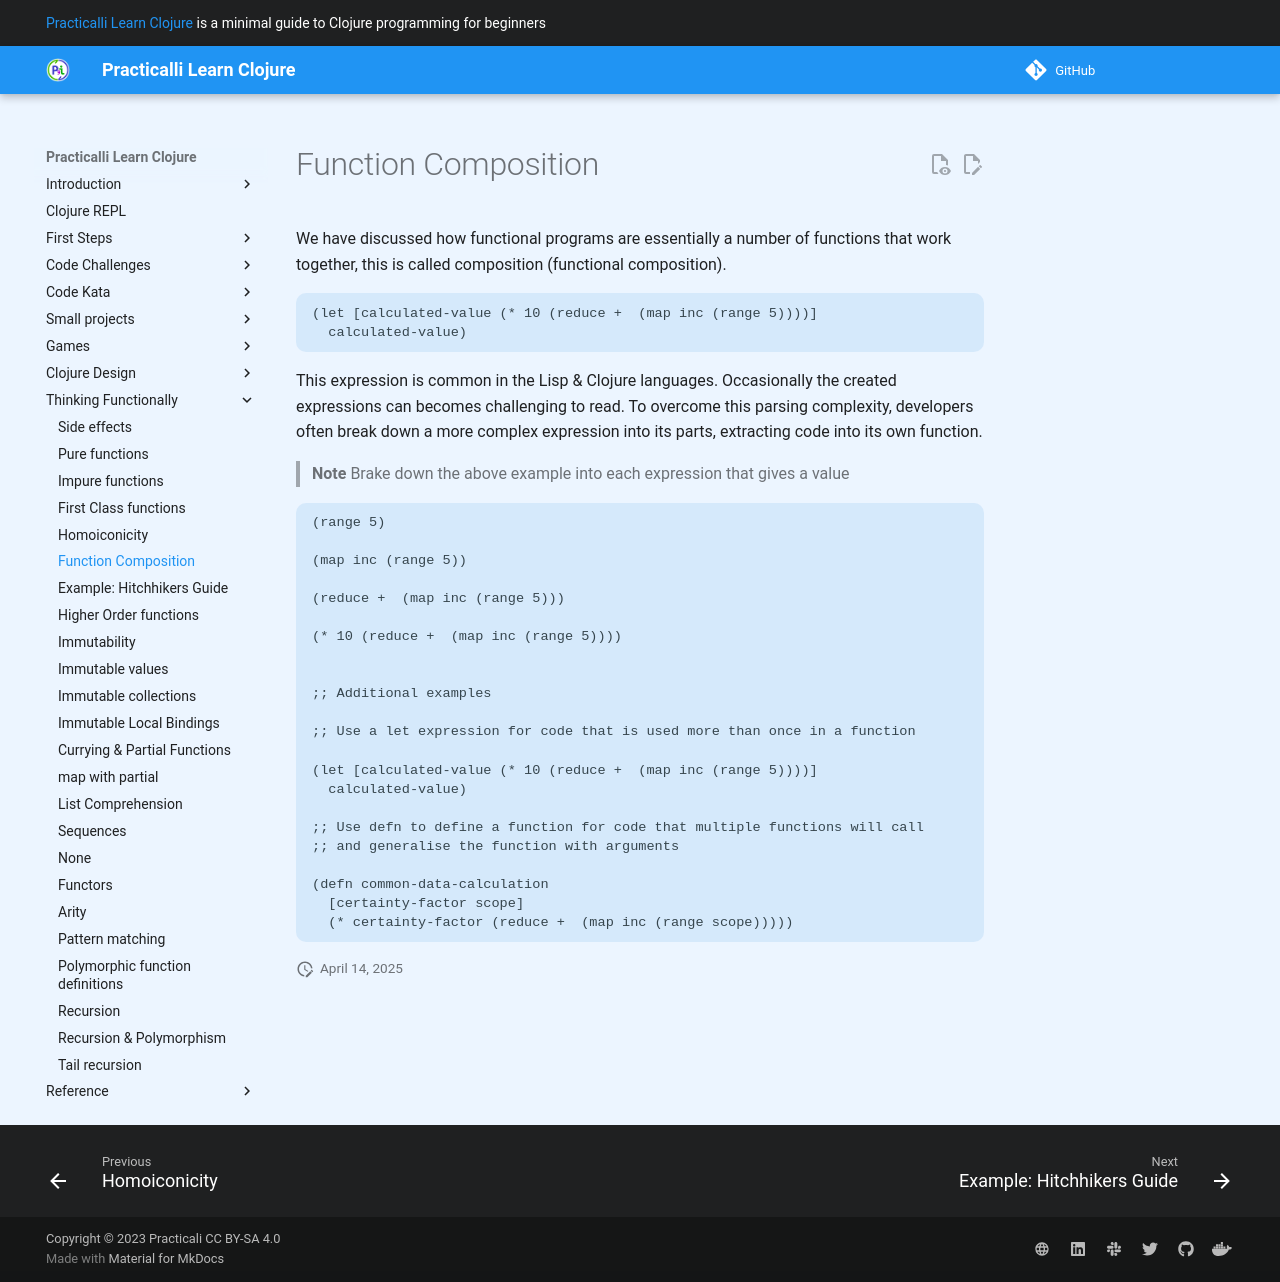

repository: practicalli/learn-clojure · page: thinking-functionally/function-composition/index.html · generator: mkdocs

# Function Composition

We have discussed how functional programs are essentially a number of functions that work together, this is called composition (functional composition).

```
(let [calculated-value (* 10 (reduce +  (map inc (range 5))))]
  calculated-value)
```

This expression is common in the Lisp & Clojure languages.  Occasionally the created expressions can becomes challenging to read.  To overcome this parsing complexity, developers often break down a more complex expression into its parts, extracting code into its own function.

> **Note** Brake down the above example into each expression that gives a value

<!--sec data-title="Reveal answer" data-id="answer001" data-collapse=true ces-->

```
(range 5)

(map inc (range 5))

(reduce +  (map inc (range 5)))

(* 10 (reduce +  (map inc (range 5))))


;; Additional examples

;; Use a let expression for code that is used more than once in a function

(let [calculated-value (* 10 (reduce +  (map inc (range 5))))]
  calculated-value)

;; Use defn to define a function for code that multiple functions will call
;; and generalise the function with arguments

(defn common-data-calculation
  [certainty-factor scope]
  (* certainty-factor (reduce +  (map inc (range scope)))))
```

<!--endsec-->
